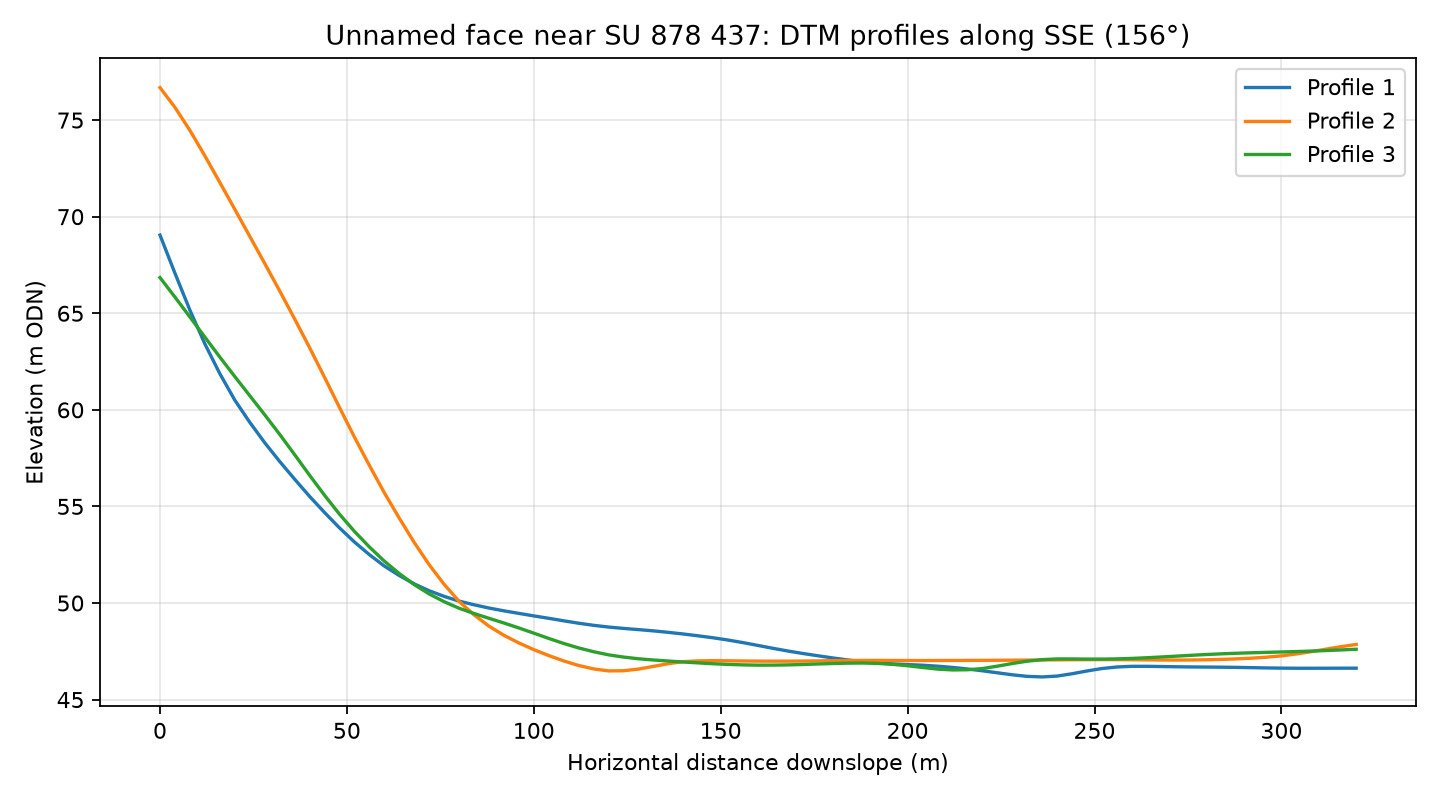

Source data for this figure (header and first rows):
profile, distance_m, elevation_m
1, 0.0, 69.05
1, 4.0, 67.08
1, 8.0, 65.16
1, 12.0, 63.42
1, 16.0, 61.88
1, 20.0, 60.51
1, 24.0, 59.36
1, 28.0, 58.3
1, 32.0, 57.33
1, 36.0, 56.41
1, 40.0, 55.53
1, 44.0, 54.69
1, 48.0, 53.89
1, 52.0, 53.16
1, 56.0, 52.51
1, 60.0, 51.92
1, 64.0, 51.42
1, 68.0, 50.99
1, 72.0, 50.64
1, 76.0, 50.35
1, 80.0, 50.1
1, 84.0, 49.91
1, 88.0, 49.74
1, 92.0, 49.6
1, 96.0, 49.46
1, 100.0, 49.33
1, 104.0, 49.21
1, 108.0, 49.08
1, 112.0, 48.95
1, 116.0, 48.85
1, 120.0, 48.76
1, 124.0, 48.69
1, 128.0, 48.62
1, 132.0, 48.56
1, 136.0, 48.48
1, 140.0, 48.4
1, 144.0, 48.3
1, 148.0, 48.2
1, 152.0, 48.08
1, 156.0, 47.95
1, 160.0, 47.8
1, 164.0, 47.65
1, 168.0, 47.51
1, 172.0, 47.39
1, 176.0, 47.27
1, 180.0, 47.16
1, 184.0, 47.05
1, 188.0, 46.96
1, 192.0, 46.9
1, 196.0, 46.85
1, 200.0, 46.81
1, 204.0, 46.78
1, 208.0, 46.73
1, 212.0, 46.67
1, 216.0, 46.59
1, 220.0, 46.49
1, 224.0, 46.39
1, 228.0, 46.28
1, 232.0, 46.2
1, 236.0, 46.17
... 183 more rows
